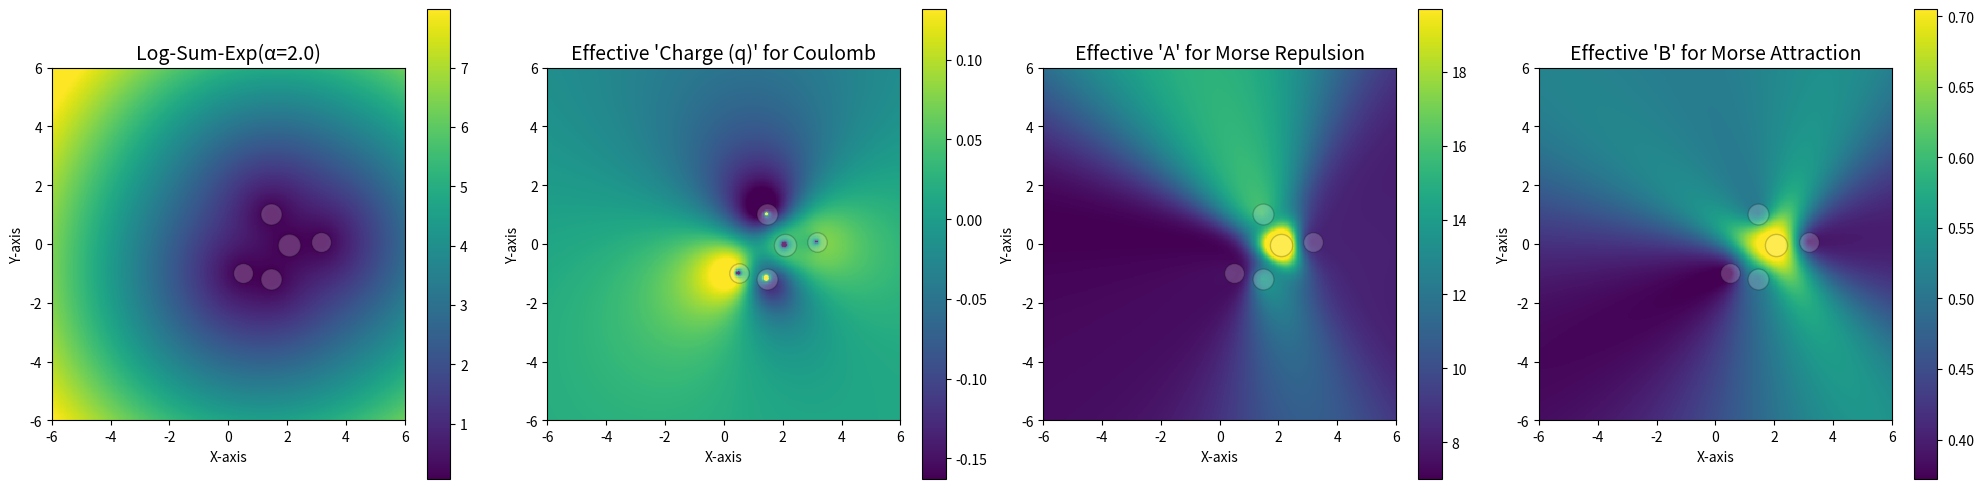
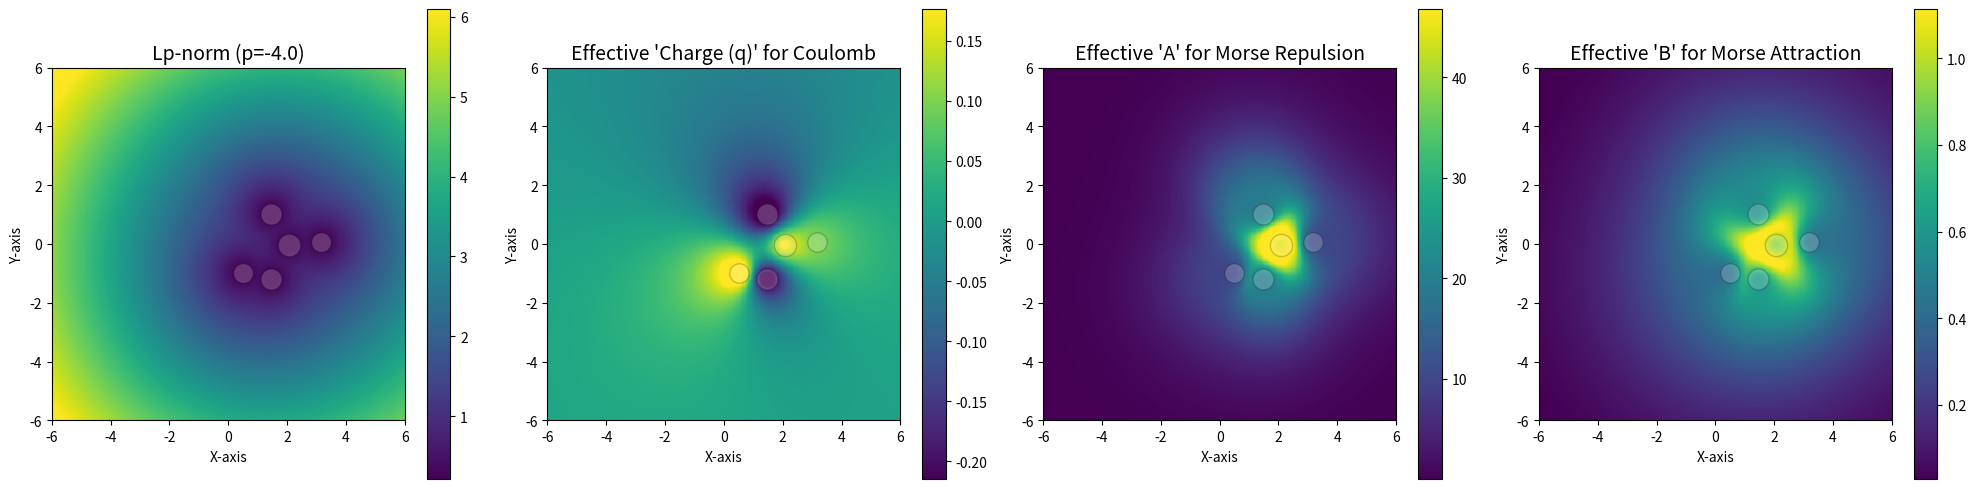

These charts were generated, in order, by the following Python code:
import numpy as np
import matplotlib.pyplot as plt

# --- 1. Core Computational and Plotting Utilities ---

def generate_grid(ns=(300, 300), xlims=(-5., 5.), ylims=(-5., 5.)):
    """Generates a 2D mesh grid for our calculations."""
    x = np.linspace(xlims[0], xlims[1], ns[0])
    y = np.linspace(ylims[0], ylims[1], ns[1])
    return np.meshgrid(x, y)

def aggregate(X, Y, atoms, f_kernel, f_inv):
    """
    A universal aggregation engine.

    This function iterates over a grid and a list of atoms, applies a kernel 
    function `f_kernel` for each atom, sums the results, and then applies an 
    inverse function `f_inv`.

    Args:
        X, Y (np.array): The grid coordinates.
        atoms (list of dict): Each atom must have a 'pos' key.
        f_kernel (function): A function lambda r, atom: ... that returns the value to be summed.
        f_inv (function): The inverse function to apply to the sum.
    """
    sum_f = np.zeros_like(X)
    for atom in atoms:
        # Calculate distance from every grid point to the current atom center
        r = np.sqrt((X - atom['pos'][0])**2 + (Y - atom['pos'][1])**2)
        # Add a small epsilon to avoid singularities (e.g., 1/0 or log(0))
        #r += 1e-9
        sum_f += f_kernel(r, atom)
    #with np.errstate(all='ignore'):
    result = f_inv(sum_f)
    return result

def plt_atoms(atoms, ax=None, alpha=0.2):
    for atom in atoms:
        ax.plot(atom['pos'][0], atom['pos'][1], 'wo', markersize=atom['R0'] * Atom_scale, markeredgecolor='k', alpha=alpha)

def plot_field(X, Y, Z, title=None, bCbar=True, atoms=None, ax=None): 
    """A generic 2D field plotter."""
    if ax is None:
        fig, ax = plt.subplots(figsize=(8, 7))
    # Use percentile clipping for a robust colormap against outliers
    vmax = np.nanpercentile(Z, 99.5)
    vmin = np.nanpercentile(Z, 0.5)
    extent=[X.min(), X.max(), Y.min(), Y.max()]
    im = ax.imshow(Z, origin='lower', cmap='viridis', extent=extent, vmin=vmin, vmax=vmax, interpolation='nearest')
    if bCbar: plt.colorbar(im, ax=ax)
    if atoms is not None: plt_atoms(atoms, ax=ax)
    # # Plot atom positions
    # for atom in atoms:
    #     ax.plot(atom['pos'][0], atom['pos'][1], 'wo', markersize=8, markeredgecolor='k')
    if title is not None: ax.set_title(title, fontsize=14)
    ax.set_xlabel("X-axis")
    ax.set_ylabel("Y-axis")
    ax.set_aspect('equal', 'box')
    plt.tight_layout()


# --- 2. The Main Analysis Orchestrator ---

def analyze_and_plot_coeff(X, Y, atoms, potential_model, dist_model=None,  R_agg=None, ax=None ):
    """
    Calculates and plots the effective coefficient for a given combination
    of a potential and a distance aggregation method.
    """
    # Define the identity function for simple summation
    identity_func = lambda s: s
    
    # 1. Calculate E_ref: The "ground truth" potential summed over all atoms.
    #    We use the aggregate function where f_inv is the identity.
    E_ref = aggregate(X, Y, atoms,  f_kernel=potential_model['ref_kernel'],  f_inv=identity_func)

    # 2. Calculate R_agg: The aggregate distance field.
    #    The kernel function for distance doesn't use atom params, so we wrap it.
    # dist_kernel = lambda r, atom: dist_model['f'](r)
    # R_agg = aggregate(X, Y, atoms,  f_kernel=dist_kernel,  f_inv=dist_model['f_inv'])

    if R_agg is None:
        #dist_kernel = lambda r, atom: (r, atom)
        R_agg = aggregate(X, Y, atoms,  f_kernel=dist_model['f'],  f_inv=dist_model['f_inv'])

    # 3. Calculate E_agg: The potential from the aggregate model.
    E_agg = potential_model['agg_form'](R_agg)
    C_eff = E_ref / E_agg
    
    # 4. Calculate the effective coefficient, C_eff.
    #C_eff = np.divide(E_ref, E_agg, out=np.full_like(X, np.nan), where=np.abs(E_agg) > 1e-9)
    
    # 5. Plot the result using the generic plotter.
    if ax is not None:
        title = (f"Effective '{potential_model['coeff_name']}' for {potential_model['name']}")
        plot_field(X, Y, C_eff, title=title, bCbar=True, atoms=atoms, ax=ax)
    return C_eff




# --- 3. Main Script: Define Models and Run Analyses ---

if __name__ == "__main__":

    # H      3.16876   -0.00000    0.06367   +0.10
    # C      2.07201   -0.00000   -0.03311   +0.20
    # O      1.46158    0.00000    1.01488   -0.3
    # O      1.46212    0.00000   -1.18472   -0.3
    # H      0.50000    0.00000   -1.00000   +0.3

    # H    1.4430    0.00190802059        
    # C    1.9255    0.00455323095           
    # N    1.8300    0.00299212319 
    # O    1.7500    0.00260184625 

    Ri=1.4
    Ei = np.sqrt(0.0019080205)

    eH = np.sqrt(0.00190802059)*Ei
    eC = np.sqrt(0.00455323095)*Ei
    eN = np.sqrt(0.00299212319)*Ei
    eO = np.sqrt(0.00260184625)*Ei
    

    atoms = [
        {'pos': ( 3.16876, 0.06367),  'q':  0.1, 'E0': eH, 'R0': 1.4+Ri},  # H
        {'pos': ( 2.07201, -0.03311), 'q':  0.2, 'E0': eC, 'R0': 1.8+Ri},  # C
        {'pos': ( 1.46158, 1.01488),  'q': -0.3, 'E0': eO, 'R0': 1.6+Ri},  # O
        {'pos': ( 1.46212, -1.18472), 'q': -0.3, 'E0': eO, 'R0': 1.6+Ri},  # O
        {'pos': ( 0.50000, -1.00000), 'q':  0.3, 'E0': eH, 'R0': 1.4+Ri}   # H
    ]

    # atoms = [
    #     {'pos': (-2.0, 0), 'q':  0.5, 'E0': 1.0, 'R0': 1.4},
    #     {'pos': ( 2.0, 0), 'q': -0.5, 'E0': 2.0, 'R0': 2.0}
    # ]

    L = 6.0
    X, Y = generate_grid(xlims=(-L, L), ylims=(-L, L))
    
    # --- Define Aggregate Distance Models ---
    b_dist = 2.0
    agg_lse = {
        'name': f'Log-Sum-Exp(α={b_dist})',
        'f':     lambda r, atom:  np.exp(-b_dist * r),
        'f_inv': lambda s: -np.log(s) / b_dist
    }
    p = -4.0
    agg_lp = {
        'name': f'Lp-norm (p={p})',
        'f':     lambda r, atom: r**p,
        'f_inv': lambda s: s**(1/p)
    }
    dist_models = [agg_lse, agg_lp]

    # --- Analysis 1: Coulomb Potential ---
    b_morse = 1.5
    coulomb_model = {
        'name': 'Coulomb', 'coeff_name': 'Charge (q)',
        'ref_kernel': lambda r, atom: atom['q'] / r,
        'agg_form':   lambda R_agg: 1.0 / R_agg
    }

    # --- Analysis 2: Decomposed Morse Potential ---
    for atom in atoms:
        E0, R0 = atom['E0'], atom['R0']
        atom['A'] =     E0 * np.exp(2 * b_morse * R0)
        atom['B'] = 2 * E0 * np.exp(    b_morse * R0)

    # Define the potential models for the A (repulsive) and B (attractive) terms
    morse_A_model = {
        'name': 'Morse Repulsion', 'coeff_name': 'A',
        'ref_kernel': lambda r, atom: atom['A'] * np.exp(-2 * b_morse * r),
        'agg_form':   lambda R_agg:               np.exp(-2 * b_morse * R_agg)
    }
    morse_B_model = {
        'name': 'Morse Attraction', 'coeff_name': 'B',
        'ref_kernel': lambda r, atom: atom['B'] * np.exp(-b_morse * r),
        'agg_form':   lambda R_agg:               np.exp(-b_morse * R_agg)
    }
    
    Atom_scale = 5.0

    # Run the analysis for both terms and both distance models
    for dist_model in dist_models:
        fig, (ax0,ax1, ax2, ax3) = plt.subplots( 1,4 ,figsize=(20,5))
        R_agg = aggregate(X, Y, atoms,  f_kernel=dist_model['f'],  f_inv=dist_model['f_inv'])
        plot_field(X, Y, R_agg, title=dist_model['name'], bCbar=True, atoms=atoms, ax=ax0)
        Q_eff = analyze_and_plot_coeff(X, Y, atoms, coulomb_model, R_agg=R_agg, ax=ax1)
        A_eff = analyze_and_plot_coeff(X, Y, atoms, morse_A_model, R_agg=R_agg, ax=ax2)
        B_eff = analyze_and_plot_coeff(X, Y, atoms, morse_B_model, R_agg=R_agg, ax=ax3)

        # Q_eff = analyze_and_plot_coeff(X, Y, atoms, coulomb_model, dist_model, ax=ax1)
        # A_eff = analyze_and_plot_coeff(X, Y, atoms, morse_A_model, dist_model, ax=ax2)
        # B_eff = analyze_and_plot_coeff(X, Y, atoms, morse_B_model, dist_model, ax=ax3)
    plt.show()